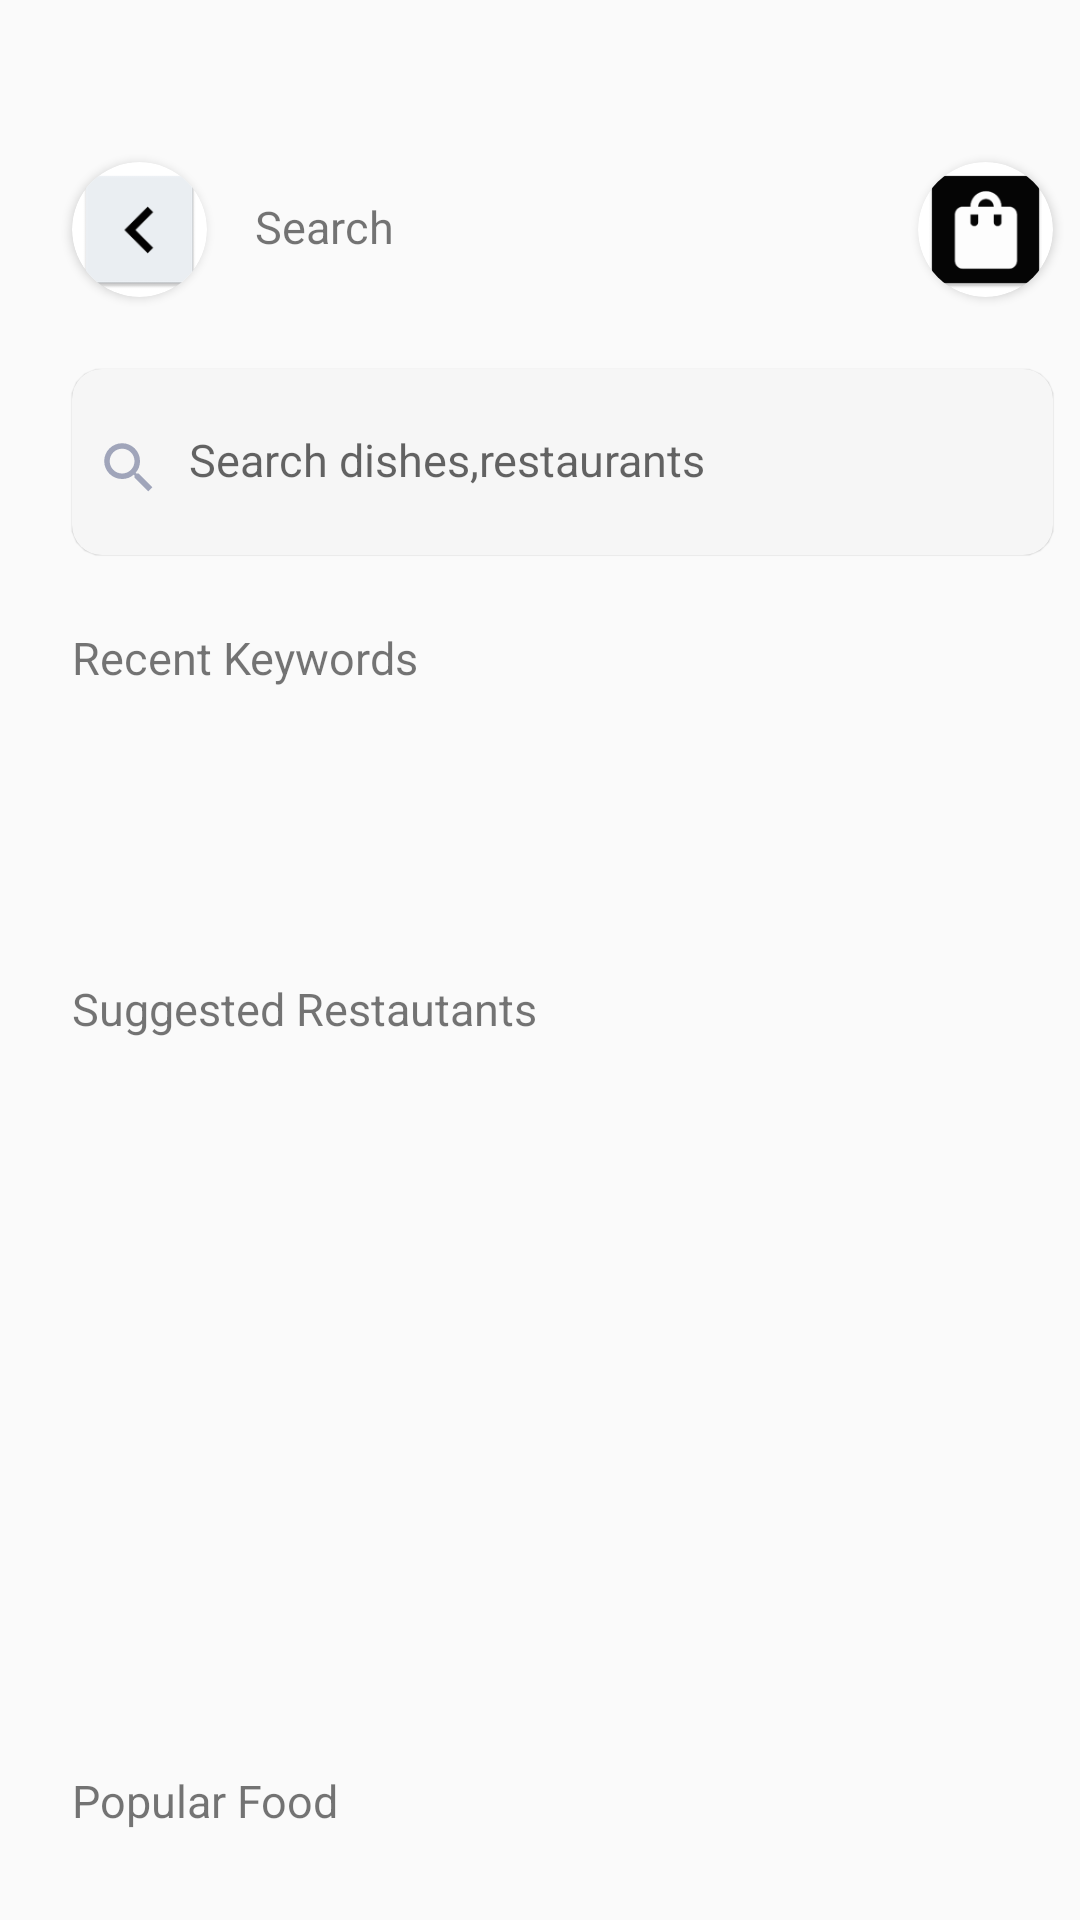

This screen was rendered from an Android layout file. Write that file and the resources it references.
<!-- AndroidManifest.xml: application theme Theme.FoodDeliveryApplication -->
<!-- res/layout/activity_search_page.xml -->
<?xml version="1.0" encoding="utf-8"?>

<RelativeLayout xmlns:android="http://schemas.android.com/apk/res/android"
    xmlns:app="http://schemas.android.com/apk/res-auto"
    xmlns:tools="http://schemas.android.com/tools"
    android:layout_width="match_parent"
    android:layout_height="match_parent"
    tools:context=".ui.SearchPageActivity">

    <androidx.cardview.widget.CardView
        android:layout_width="45dp"
        android:layout_height="45dp"
        app:cardCornerRadius="150dp"
        android:layout_alignParentStart="true"
        android:layout_alignParentTop="true"
        android:layout_marginStart="24dp"
        android:layout_marginTop="54dp"
        android:clickable="true"
        android:elevation="0.3dp"
        android:focusable="true">
        <ImageView
            android:layout_width="match_parent"
            android:layout_height="match_parent"
            android:src="@mipmap/ic_left_arrow"
            android:id="@+id/iv_left_arrow"
            android:contentDescription="TODO" />
    </androidx.cardview.widget.CardView>

    <TextView
        android:id="@+id/search"
        android:layout_width="wrap_content"
        android:layout_height="wrap_content"
        android:layout_alignParentLeft="true"
        android:layout_marginLeft="85dp"
        android:layout_alignParentTop="true"
        android:layout_marginTop="66dp"
        android:text="Search"
        android:textSize="15sp"
        android:lineSpacingExtra="2sp"
        android:translationY="-0.77sp"
        android:gravity="top"
        />

    <androidx.cardview.widget.CardView
        android:layout_width="45dp"
        android:layout_height="45dp"
        app:cardCornerRadius="150dp"
        android:layout_alignParentStart="true"
        android:layout_alignParentTop="true"
        android:layout_marginStart="306dp"
        android:layout_marginTop="54dp"
        android:clickable="true"
        android:elevation="0.3dp"
        android:focusable="true">
        <ImageView
            android:layout_width="match_parent"
            android:layout_height="match_parent"
            android:src="@mipmap/ic_bag"
            android:id="@+id/iv_bag"
            android:contentDescription="TODO" />
    </androidx.cardview.widget.CardView>


    <TextView
        android:id="@+id/tv_seachBar"
        android:layout_width="327dp"
        android:layout_height="62dp"
        android:layout_alignParentStart="true"
        android:layout_marginStart="24dp"
        android:paddingTop="20dp"
        android:paddingBottom="16dp"
        android:layout_alignParentTop="true"
        android:layout_marginTop="123dp"
        android:hint="Search dishes,restaurants "
        android:textColor="@color/searchTextColor"
        android:textSize="15sp"
        android:drawableStart="@drawable/ic_search_foreground"
        android:drawablePadding="1dp"
        android:background="@drawable/custom_search"
        android:elevation="0.3dp"
        android:autofillHints="" />

    <TextView
        android:id="@+id/tv_Recent_keywords"
        android:layout_width="wrap_content"
        android:layout_height="wrap_content"
        android:layout_alignParentStart="true"
        android:layout_marginStart="24dp"
        android:layout_alignParentTop="true"
        android:layout_marginTop="209dp"
        android:text="Recent Keywords"
        android:gravity="top"
        android:textSize="15sp"
        />

    <androidx.recyclerview.widget.RecyclerView
        android:id="@+id/recyclerView1"
        android:layout_width="match_parent"
        android:layout_height="wrap_content"
        android:orientation="horizontal"
        android:layout_alignParentStart="true"
        android:layout_marginStart="20dp"
        android:layout_alignParentTop="true"
        android:layout_marginTop="245dp"/>

    <TextView
        android:id="@+id/tv_Suggested_Restaurants"
        android:layout_width="wrap_content"
        android:layout_height="wrap_content"
        android:layout_alignParentStart="true"
        android:layout_marginStart="24dp"
        android:layout_alignParentTop="true"
        android:layout_marginTop="326dp"
        android:text="Suggested Restautants"
        android:gravity="top"
        android:textSize="15sp"
        />
    <androidx.recyclerview.widget.RecyclerView
        android:id="@+id/recyclerView2"
        android:layout_width="match_parent"
        android:layout_height="214dp"
        android:orientation="horizontal"
        android:layout_alignParentStart="true"
        android:layout_marginStart="30dp"
        android:layout_alignParentTop="true"
        android:layout_marginTop="367dp"/>

    <TextView
        android:id="@+id/tv_Popular_Fast_Food"
        android:layout_width="wrap_content"
        android:layout_height="wrap_content"
        android:layout_alignParentLeft="true"
        android:layout_marginLeft="24dp"
        android:layout_alignParentTop="true"
        android:layout_marginTop="590dp"
        android:text="Popular Food"
        android:gravity="top"
        android:textSize="15sp"
        />
    <androidx.recyclerview.widget.RecyclerView
        android:id="@+id/recyclerView3"
        android:layout_width="match_parent"
        android:layout_height="wrap_content"
        android:orientation="horizontal"
        android:layout_alignParentStart="true"
        android:layout_marginStart="10dp"
        android:layout_alignParentTop="true"
        android:layout_marginTop="630dp"/>
</RelativeLayout>
<!-- resources referenced by this layout -->
<resources>
  <color name="searchTextColor">#676767</color>
  <!-- drawable custom_search (drawable) -->
  <?xml version="1.0" encoding="utf-8"?>
  <selector xmlns:android="http://schemas.android.com/apk/res/android">
      <item android:state_enabled="true" android:state_focused="true">
          <shape android:shape="rectangle">
              <solid android:color="@color/searchBgColor"/>
              <corners android:radius="10dp"/>
          </shape>
      </item>
  
      <item android:state_enabled="true" >
          <shape android:shape="rectangle">
              <solid android:color="@color/searchBgColor"/>
              <corners android:radius="10dp"/>
          </shape>
      </item>
  
  </selector>
  <!-- drawable ic_search_foreground (drawable) -->
  <vector xmlns:android="http://schemas.android.com/apk/res/android"
      android:width="38dp"
      android:height="38dp"
      android:viewportWidth="24"
      android:viewportHeight="24"
      android:tint="#A0A5BA">
    <group android:scaleX="0.58"
        android:scaleY="0.58"
        android:translateX="5.04"
        android:translateY="5.04">
      <path
          android:fillColor="@android:color/white"
          android:pathData="M15.5,14h-0.79l-0.28,-0.27C15.41,12.59 16,11.11 16,9.5 16,5.91 13.09,3 9.5,3S3,5.91 3,9.5 5.91,16 9.5,16c1.61,0 3.09,-0.59 4.23,-1.57l0.27,0.28v0.79l5,4.99L20.49,19l-4.99,-5zM9.5,14C7.01,14 5,11.99 5,9.5S7.01,5 9.5,5 14,7.01 14,9.5 11.99,14 9.5,14z"/>
    </group>
  </vector>
  <!-- mipmap ic_bag: webp bitmap (mipmap-hdpi, 696 bytes) -->
  <!-- mipmap ic_left_arrow: webp bitmap (mipmap-hdpi, 820 bytes) -->
  <style name="Theme.FoodDeliveryApplication" parent="Base.Theme.FoodDeliveryApplication" />
  <color name="searchBgColor">#F6F6F6</color>
  <style name="Base.Theme.FoodDeliveryApplication" parent="Theme.AppCompat.Light.NoActionBar">
          
          
      </style>
</resources>
